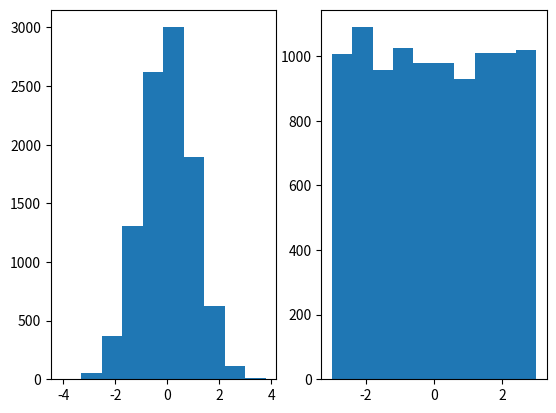

Python code for this plot:
import matplotlib.pyplot as plt
import numpy as np

plt.subplot(1, 2, 1)
x = np.random.normal(0.0, 1.0, 10000)
plt.hist(x)

plt.subplot(1, 2, 2)
x = np.random.uniform(-3.0, 3.0, 10000)
plt.hist(x)

plt.show()